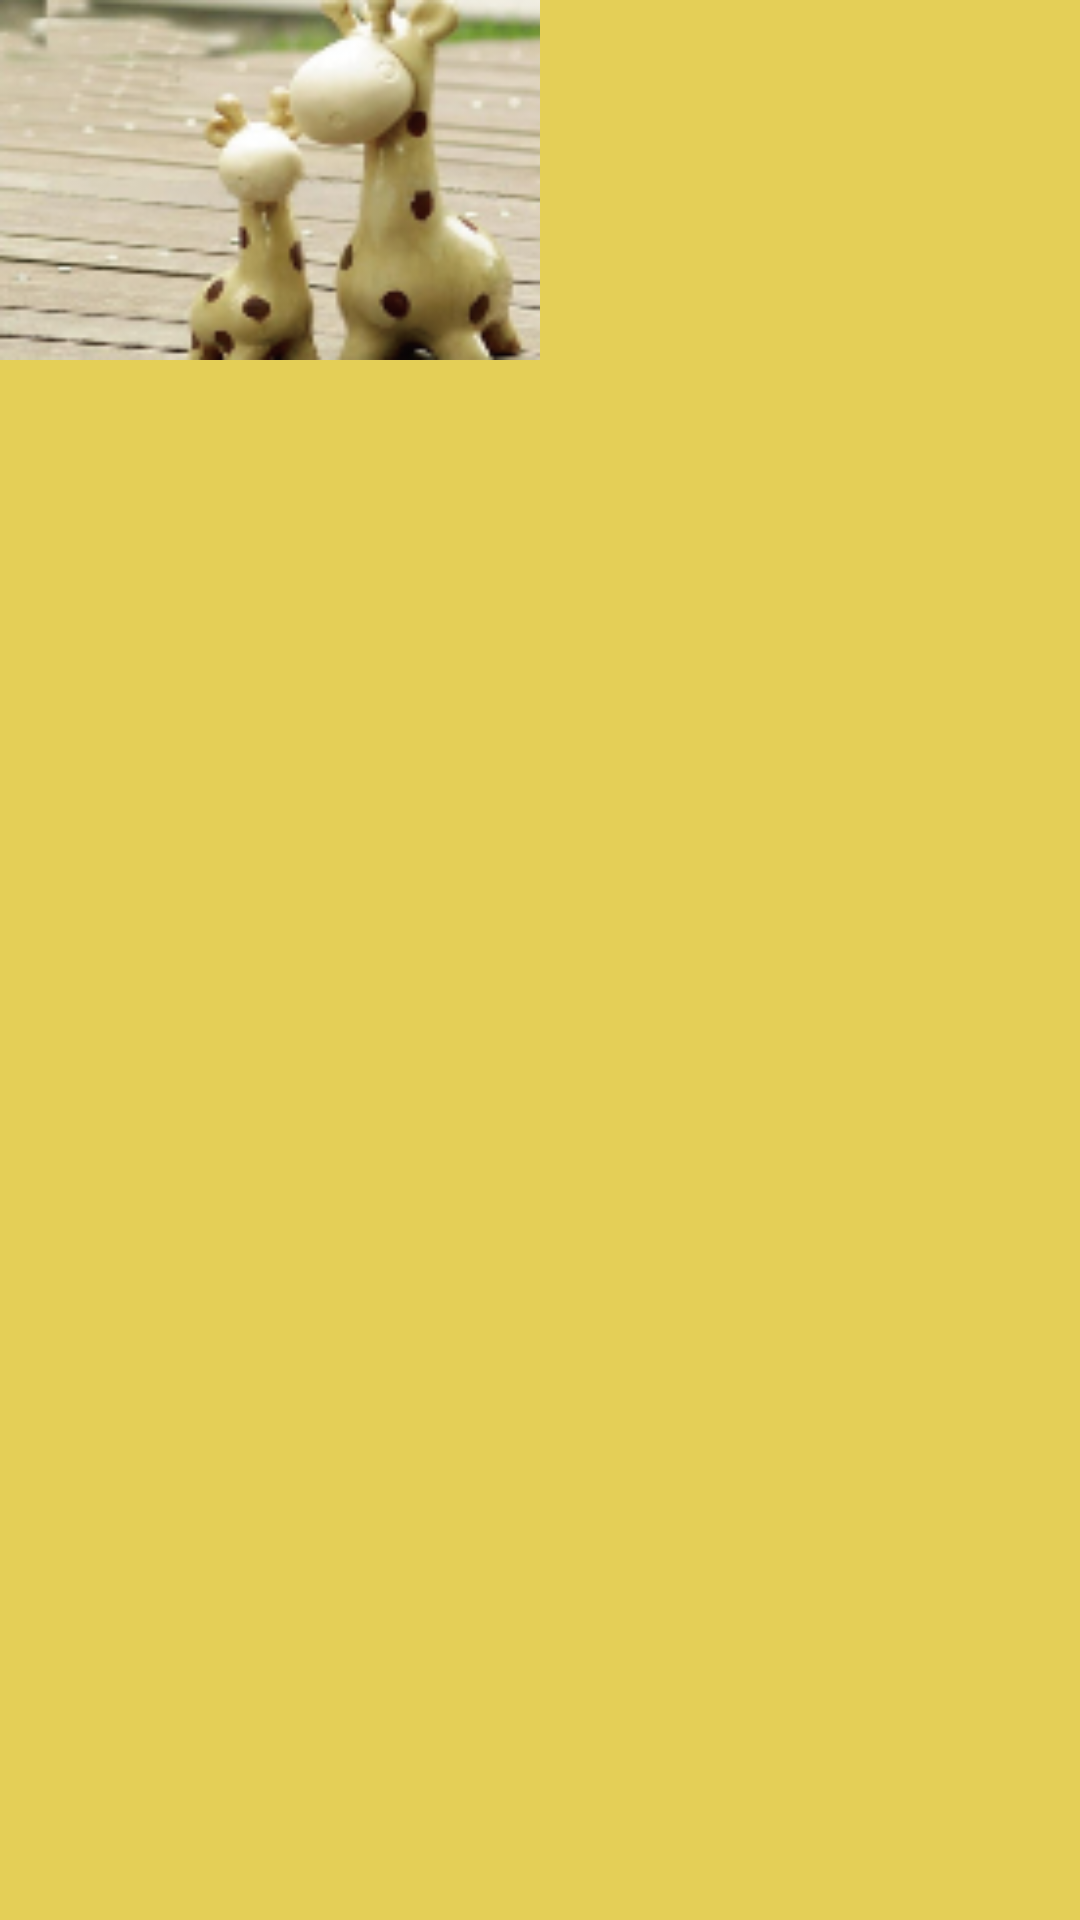

Layout XML and referenced resources for this Android screen:
<!-- AndroidManifest.xml: application theme AppTheme -->
<!-- res/layout/huodong_item.xml -->
<?xml version="1.0" encoding="utf-8"?>
<RelativeLayout xmlns:android="http://schemas.android.com/apk/res/android"
    android:layout_width="match_parent"
    android:layout_height="100dp"
    android:background="#AAD7B704"
    android:orientation="horizontal" >

           
     <ImageView
        android:id="@+id/huodong_imageView"
        android:layout_width="180dp"
        android:layout_height="120dp"
        android:contentDescription="@string/nul" 
        android:adjustViewBounds="true"
        android:src="@drawable/deer"
        android:scaleType="fitXY"
        />
      
     <TextView
        android:id="@+id/huodong_item_title"
        android:layout_width="120dp"
        android:layout_height="wrap_content"
        android:layout_toRightOf="@+id/huodong_imageView"
        android:layout_alignParentTop="true"
        android:layout_marginTop="20dp"
        android:layout_marginLeft="5dp"
        android:textStyle="bold"
        android:textColor="#3C3C3C"
        android:textSize="20sp"
       />

    <TextView
        android:id="@+id/huodong_item_date"
        android:layout_width="wrap_content"
        android:layout_height="wrap_content"
        android:layout_alignBottom="@+id/huodong_item_title"
        android:layout_alignParentBottom="true"
        android:layout_marginTop="5dp"
        android:textColor="#3C3C3C"
        android:textSize="15sp" />
    
        
</RelativeLayout>
<!-- resources referenced by this layout -->
<resources>
  <!-- drawable deer: png bitmap (drawable-hdpi, 31583 bytes) -->
  <string name="nul" />
  <style name="AppTheme" parent="AppBaseTheme">
          
      </style>
  <style name="AppBaseTheme" parent="android:Theme.Light">
          
      </style>
</resources>
